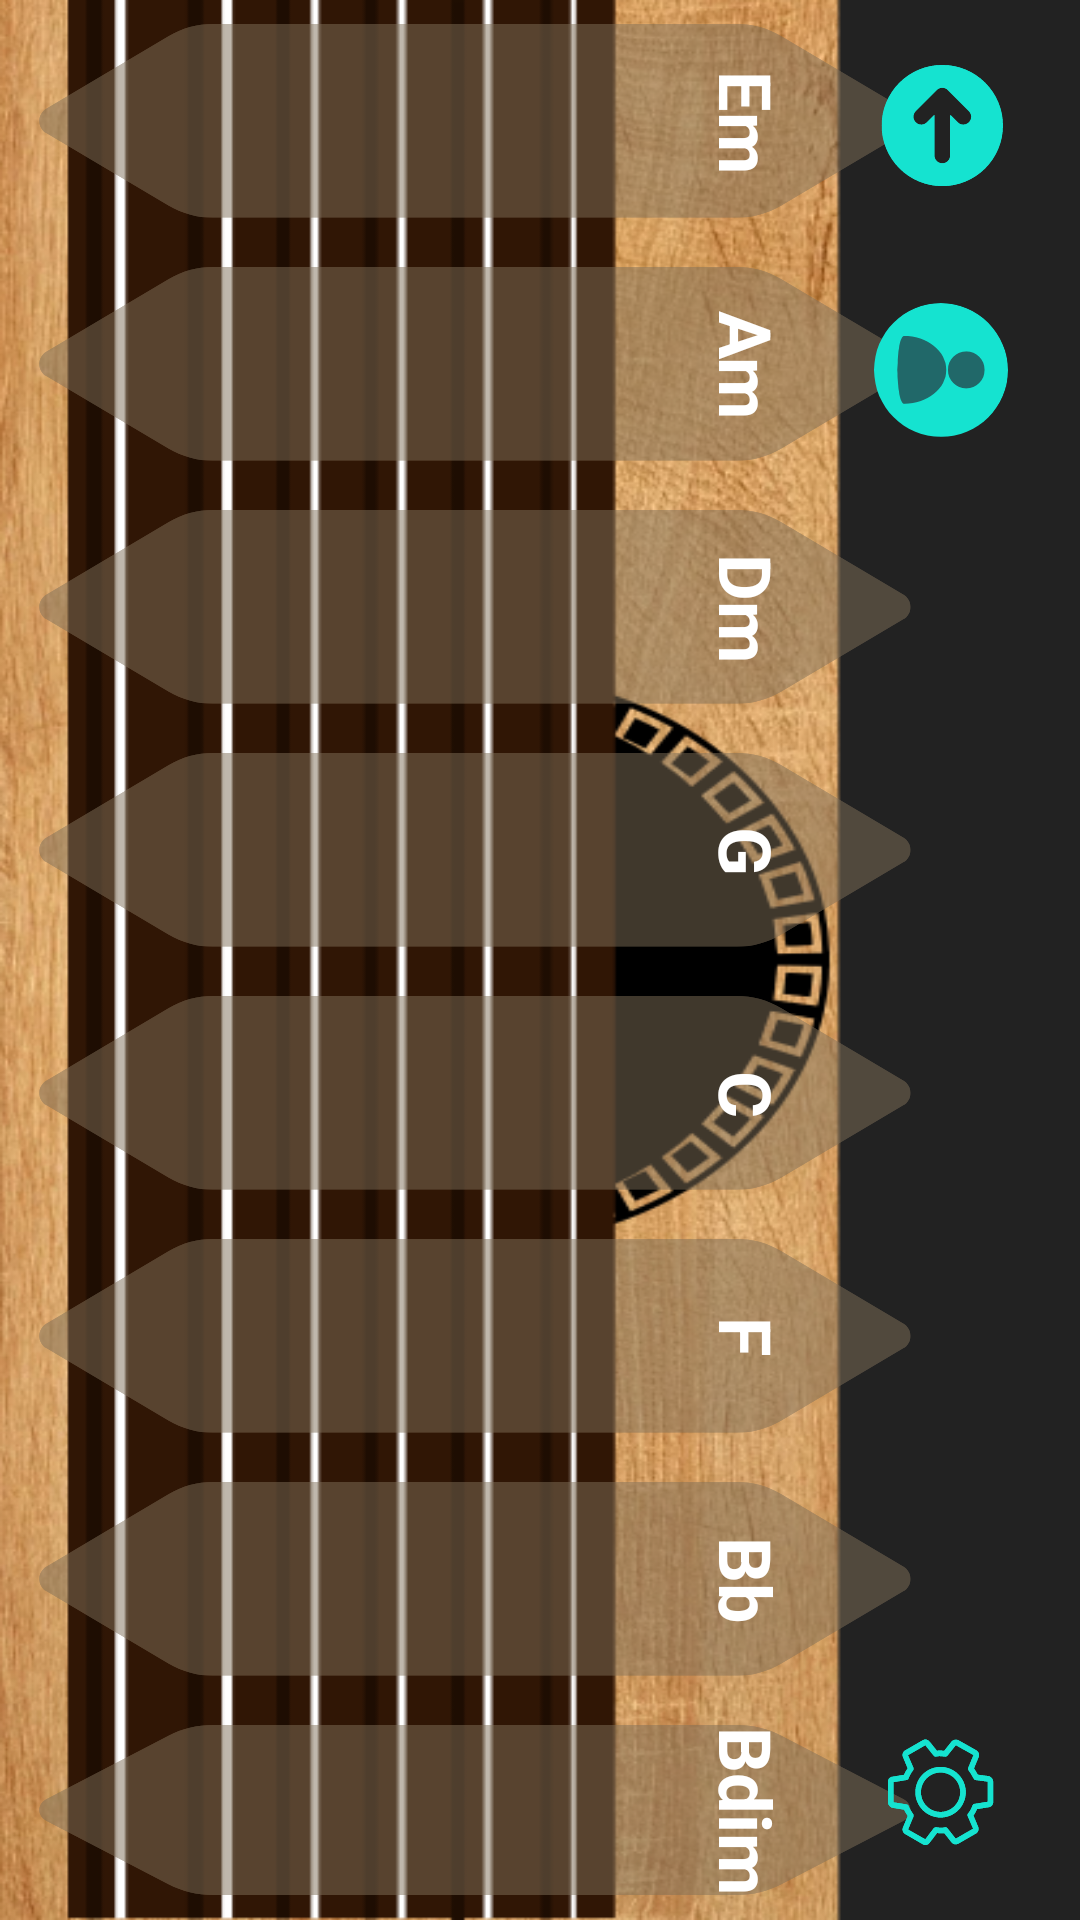

Produce the Android XML layout that renders to this screen, including the resource entries it uses.
<!-- AndroidManifest.xml: application theme Theme.Itamusic -->
<!-- res/layout/activity_guitar.xml -->
<?xml version="1.0" encoding="utf-8"?>
<RelativeLayout xmlns:android="http://schemas.android.com/apk/res/android"
    android:layout_width="match_parent"
    android:layout_height="match_parent"
    xmlns:app="http://schemas.android.com/apk/res-auto"
    android:background="@drawable/guitar_bg">

    <LinearLayout
        android:id="@+id/chordsLayout"
        android:layout_width="wrap_content"
        android:layout_height="match_parent"
        android:layout_alignParentStart="true"
        android:orientation="vertical"
        android:gravity="center">

        <FrameLayout
            android:layout_width="match_parent"
            android:layout_height="wrap_content"
            android:layout_margin="8dp">

            <ImageButton
                android:id="@+id/btnEm"
                android:layout_width="match_parent"
                android:layout_height="wrap_content"
                android:alpha="0.5"
                android:background="#00FFFFFF"
                android:scaleType="fitXY"
                android:src="@drawable/guitar_chord" />

            <TextView
                android:id="@+id/tvEm"
                android:layout_width="60dp"
                android:layout_height="wrap_content"
                android:layout_gravity="center_vertical|end"
                android:layout_marginEnd="30dp"
                android:gravity="center"
                android:rotation="90"
                android:text="Em"
                android:textColor="#FFFFFF"
                android:textSize="24sp"
                android:textStyle="bold" />
        </FrameLayout>

        <FrameLayout
            android:layout_width="match_parent"
            android:layout_height="wrap_content"
            android:layout_margin="8dp">

            <ImageButton
                android:id="@+id/btnAm"
                android:layout_width="match_parent"
                android:layout_height="wrap_content"
                android:alpha="0.5"
                android:scaleType="fitXY"
                android:background="#00FFFFFF"
                android:src="@drawable/guitar_chord" />

            <TextView
                android:id="@+id/tvAm"
                android:layout_width="60dp"
                android:layout_height="wrap_content"
                android:layout_gravity="center_vertical|end"
                android:layout_marginEnd="30dp"
                android:gravity="center"
                android:text="Am"
                android:textColor="#FFFFFF"
                android:textSize="24sp"
                android:textStyle="bold"
                android:rotation="90"/>
        </FrameLayout>

        <FrameLayout
            android:layout_width="match_parent"
            android:layout_height="wrap_content"
            android:layout_margin="8dp">

            <ImageButton
                android:id="@+id/btnDm"
                android:layout_width="match_parent"
                android:layout_height="wrap_content"
                android:alpha="0.5"
                android:scaleType="fitXY"
                android:background="#00FFFFFF"
                android:src="@drawable/guitar_chord" />

            <TextView
                android:id="@+id/tvDm"
                android:layout_width="60dp"
                android:layout_height="wrap_content"
                android:layout_gravity="center_vertical|end"
                android:layout_marginEnd="30dp"
                android:gravity="center"
                android:text="Dm"
                android:textColor="#FFFFFF"
                android:textSize="24sp"
                android:textStyle="bold"
                android:rotation="90"/>
        </FrameLayout>

        <FrameLayout
            android:layout_width="match_parent"
            android:layout_height="wrap_content"
            android:layout_margin="8dp">

            <ImageButton
                android:id="@+id/btnG"
                android:layout_width="match_parent"
                android:layout_height="wrap_content"
                android:alpha="0.5"
                android:scaleType="fitXY"
                android:background="#00FFFFFF"
                android:src="@drawable/guitar_chord" />

            <TextView
                android:id="@+id/tvG"
                android:layout_width="60dp"
                android:layout_height="wrap_content"
                android:layout_gravity="center_vertical|end"
                android:layout_marginEnd="30dp"
                android:gravity="center"
                android:text="G"
                android:textColor="#FFFFFF"
                android:textSize="24sp"
                android:textStyle="bold"
                android:rotation="90"/>
        </FrameLayout>

        <FrameLayout
            android:layout_width="match_parent"
            android:layout_height="wrap_content"
            android:layout_margin="8dp">

            <ImageButton
                android:id="@+id/btnC"
                android:layout_width="match_parent"
                android:layout_height="wrap_content"
                android:alpha="0.5"
                android:scaleType="fitXY"
                android:background="#00FFFFFF"
                android:src="@drawable/guitar_chord" />

            <TextView
                android:id="@+id/tvC"
                android:layout_width="60dp"
                android:layout_height="wrap_content"
                android:layout_gravity="center_vertical|end"
                android:layout_marginEnd="30dp"
                android:gravity="center"
                android:text="C"
                android:textColor="#FFFFFF"
                android:textSize="24sp"
                android:textStyle="bold"
                android:rotation="90"/>
        </FrameLayout>

        <FrameLayout
            android:layout_width="match_parent"
            android:layout_height="wrap_content"
            android:layout_margin="8dp">

            <ImageButton
                android:id="@+id/btnF"
                android:layout_width="match_parent"
                android:layout_height="wrap_content"
                android:alpha="0.5"
                android:scaleType="fitXY"
                android:background="#00FFFFFF"
                android:src="@drawable/guitar_chord" />

            <TextView
                android:id="@+id/tvF"
                android:layout_width="60dp"
                android:layout_height="wrap_content"
                android:layout_gravity="center_vertical|end"
                android:layout_marginEnd="30dp"
                android:gravity="center"
                android:text="F"
                android:textColor="#FFFFFF"
                android:textSize="24sp"
                android:textStyle="bold"
                android:rotation="90"/>
        </FrameLayout>

        <FrameLayout
            android:layout_width="match_parent"
            android:layout_height="wrap_content"
            android:layout_margin="8dp">

            <ImageButton
                android:id="@+id/btnBb"
                android:layout_width="match_parent"
                android:layout_height="wrap_content"
                android:alpha="0.5"
                android:scaleType="fitXY"
                android:background="#00FFFFFF"
                android:src="@drawable/guitar_chord" />

            <TextView
                android:id="@+id/tvBb"
                android:layout_width="60dp"
                android:layout_height="wrap_content"
                android:layout_gravity="center_vertical|end"
                android:layout_marginEnd="30dp"
                android:gravity="center"
                android:text="Bb"
                android:textColor="#FFFFFF"
                android:textSize="24sp"
                android:textStyle="bold"
                android:rotation="90"/>
        </FrameLayout>

        <FrameLayout
            android:layout_width="match_parent"
            android:layout_height="wrap_content"
            android:layout_margin="8dp">

            <ImageButton
                android:id="@+id/btnBdim"
                android:layout_width="match_parent"
                android:layout_height="wrap_content"
                android:alpha="0.5"
                android:background="#00FFFFFF"
                android:scaleType="fitXY"
                android:src="@drawable/guitar_chord" />

            <TextView
                android:id="@+id/tvBdim"
                android:layout_width="60dp"
                android:layout_height="wrap_content"
                android:layout_gravity="center_vertical|end"
                android:layout_marginEnd="30dp"
                android:gravity="center"
                android:rotation="90"
                android:text="Bdim"
                android:textColor="#FFFFFF"
                android:textSize="24sp"
                android:textStyle="bold" />
        </FrameLayout>
    </LinearLayout>

    <LinearLayout
        android:id="@+id/buttonsLayout"
        android:layout_width="wrap_content"
        android:layout_height="match_parent"
        android:layout_alignParentEnd="true"
        android:layout_marginEnd="2dp"
        android:gravity="center"
        android:paddingVertical="10dp"
        android:orientation="vertical">

        <ImageButton
            android:id="@+id/btnGoBack"
            android:layout_width="65dp"
            android:layout_height="65dp"
            android:layout_marginBottom="16dp"
            android:rotation="90"
            android:background="#00FFFFFF"
            app:srcCompat="@drawable/back_button"/>

        <com.google.android.material.imageview.ShapeableImageView
            android:id="@+id/btnProfileActivity"
            android:layout_width="65dp"
            android:layout_height="65dp"
            android:layout_marginBottom="16dp"
            android:background="#00FFFFFF"
            android:padding="10dp"
            android:rotation="90"
            android:scaleType="centerCrop"
            app:shapeAppearanceOverlay="@style/circleImageView"
            app:srcCompat="@drawable/profile_button" />

        <Space
            android:layout_width="89dp"
            android:layout_height="match_parent"
            android:layout_weight="1" />

        <ImageButton
            android:id="@+id/btnSettingsActivity"
            android:layout_width="65dp"
            android:layout_height="65dp"
            android:rotation="90"
            android:background="#00FFFFFF"
            app:srcCompat="@drawable/settings_button"/>
    </LinearLayout>
</RelativeLayout>
<!-- resources referenced by this layout -->
<resources>
  <!-- drawable back_button: vector/xml drawable (drawable, 5097 chars, omitted) -->
  <!-- drawable guitar_bg: png bitmap (drawable, 257784 bytes) -->
  <!-- drawable guitar_chord: vector/xml drawable (drawable, 2305 chars, omitted) -->
  <!-- drawable profile_button (drawable) -->
  <vector xmlns:android="http://schemas.android.com/apk/res/android"
      android:width="41dp"
      android:height="41dp"
      android:viewportWidth="30.75"
      android:viewportHeight="30.75">
    <group>
      <clip-path
          android:pathData="M0,0L30.496,0L30.496,30.496L0,30.496ZM0,0"/>
      <group>
        <clip-path
            android:pathData="M15.246,0C6.828,0 0,6.828 0,15.246C0,23.668 6.828,30.496 15.246,30.496C23.668,30.496 30.496,23.668 30.496,15.246C30.496,6.828 23.668,0 15.246,0ZM15.246,0"/>
        <path
            android:pathData="M0,0L30.496,0L30.496,30.496L0,30.496ZM0,0"
            android:fillColor="#15e3d0"
            android:fillType="nonZero"/>
      </group>
    </group>
    <group>
      <clip-path
          android:pathData="M7.512,5.27L23,5.27L23,25.355L7.512,25.355ZM7.512,5.27"/>
      <path
          android:pathData="M22.973,23.707C22.973,18.387 19.508,14.074 15.242,14.074C10.977,14.074 7.512,18.387 7.512,23.707C7.512,24.539 10.977,25.215 15.242,25.215C19.508,25.215 22.973,24.539 22.973,23.707ZM15.242,5.27C17.57,5.27 19.453,7.156 19.453,9.484C19.453,11.809 17.57,13.695 15.242,13.695C12.914,13.695 11.031,11.809 11.031,9.484C11.031,7.156 12.914,5.27 15.242,5.27ZM15.242,5.27"
          android:fillColor="#216869"
          android:fillType="evenOdd"/>
    </group>
  </vector>
  <!-- drawable settings_button: vector/xml drawable (drawable, 12398 chars, omitted) -->
  <style name="circleImageView">
          <item name="cornerFamily">rounded</item>
          <item name="cornerSize">50%</item>
      </style>
  <style name="Theme.Itamusic" parent="Base.Theme.Itamusic" />
  <style name="Base.Theme.Itamusic" parent="Theme.Material3.DayNight.NoActionBar">
          
          
          <item name="colorPrimaryVariant">@color/turquoise</item>
          <item name="colorPrimary">@color/turquoise</item>
          <item name="android:navigationBarColor">@color/turquoise</item>
  
      </style>
  <color name="turquoise">#173F40</color>
</resources>
